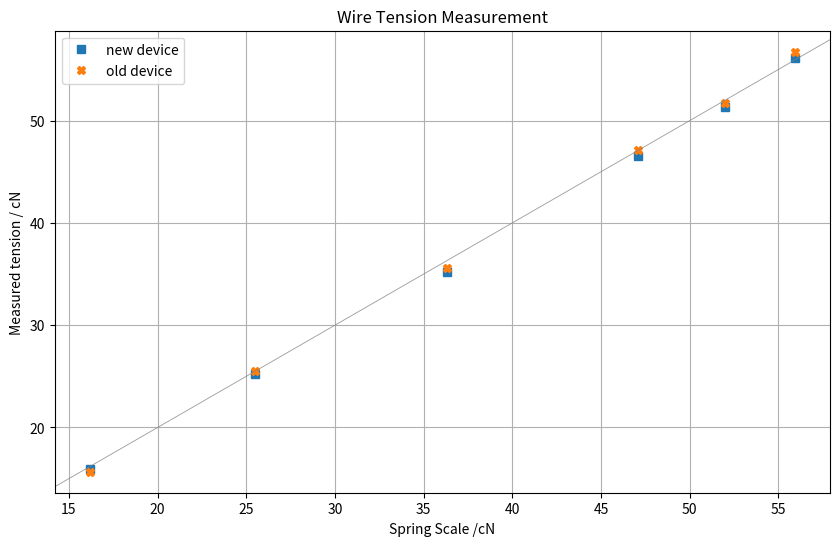

Write Python code to recreate this figure.
import matplotlib.pyplot as plt


federwaage = [30.0,  35.5, 38.0,   50.0]
frequenz =   [78.78, 84.05, 88.05, 101.29]
spannung =   [29.49, 33.56, 36.83, 48.74]

# Ordentliche Messung vom 18.2.26:
federwaage2  = [16.5,  26.0,  37.0,  48.0,  53.0,  57.0 ]
spannung_neu = [15.93, 25.22, 35.24, 46.58, 51.30, 56.09]
spannung_alt = [15.67, 25.49, 35.58, 47.15, 51.72, 56.74]

federwaage2 = [x * 0.981 for x in federwaage2] # gramm zu centinewton

fig, ax = plt.subplots(figsize=(10, 6))
ax.plot(federwaage2, spannung_neu, "s", label="new device")
ax.plot(federwaage2, spannung_alt, "X", label="old device")
#ax.plot([0, 1], [0, 1], transform=ax.transAxes, linewidth=0.6, alpha=0.8)
ax.axline((30, 30), slope=1, linewidth=0.6, alpha=0.8, color="gray") 
ax.grid(True)
ax.set_title("Wire Tension Measurement")
ax.set_xlabel("Spring Scale /cN")
ax.set_ylabel("Measured tension / cN")
ax.legend()

plt.show()
